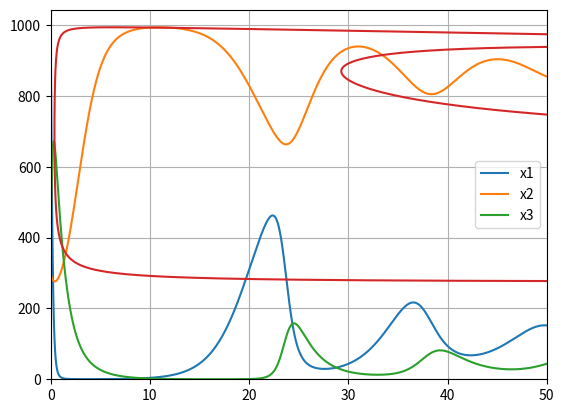

The matplotlib source for this figure:
import numpy as np
import matplotlib.pyplot as plt

k = 0.5

def ODEs_Solve_RK4(ODE_funcs,p0,vars,h):
    
    n = len(vars)
    p = p0
    k1 = np.zeros(n)
    k2 = np.zeros(n)
    k3 = np.zeros(n)
    k4 = np.zeros(n)
    v1 = np.zeros(n)
    v2 = np.zeros(n)
    v3 = np.zeros(n)
    v4 = np.zeros(n)

    for i in range(n):
        k1[i] = ODE_funcs[i](p,*vars)
        v1[i] = vars[i] + k1[i]*h/2
    p = p0 + h/2
    for i in range(n):
        k2[i] = ODE_funcs[i](p,*v1)
        v2[i] = vars[i] + k2[i]*h/2
    p = p0 + h/2
    for i in range(n):
        k3[i] = ODE_funcs[i](p,*v2)
        v3[i] = vars[i] + k3[i]*h
    p = p0 + h
    for i in range(n):
        k4[i] = ODE_funcs[i](p,*v3)
        v4[i] = vars[i] + (k1[i]+2*k2[i]+2*k3[i]+k4[i])*h/6
    
    return tuple(v4)


def dx1dt (t, x1, x2, x3):
    return x1 - 0.001*x1**2 - 0.001*k*x1*x2 - 0.01*x1*x3


def dx2dt (t, x1, x2, x3):
    return x2 - 0.0015*k*x1*x2 - 0.001*x2**2 - 0.001*x2*x3


def dx3dt (t, x1, x2, x3):
    return - x3 + 0.005*x1*x3 + 0.0005*x2*x3

x1_ini = 1000
x2_ini = 300
x3_ini = 400

T = np.linspace(0,50,5001)
x1 = np.ones(5001) * x1_ini
x2 = np.ones(5001) * x2_ini
x3 = np.ones(5001) * x3_ini

for i in range(len(T)):
    x1[i], x2[i], x3[i] = ODEs_Solve_RK4([dx1dt, dx2dt, dx3dt], T[i-1], [x1[i-1], x2[i-1], x3[i-1]], 0.01)

plt.plot(T,x1)
plt.plot(T,x2)
plt.plot(T,x3)
plt.xlim(0,50)
plt.ylim(bottom=0)
plt.legend(['x1', 'x2', 'x3'])
plt.grid()
plt.show()

plt.plot(x1,x2)
plt.grid()
plt.show()

plt.plot(x2,x3)
plt.grid()
plt.show()